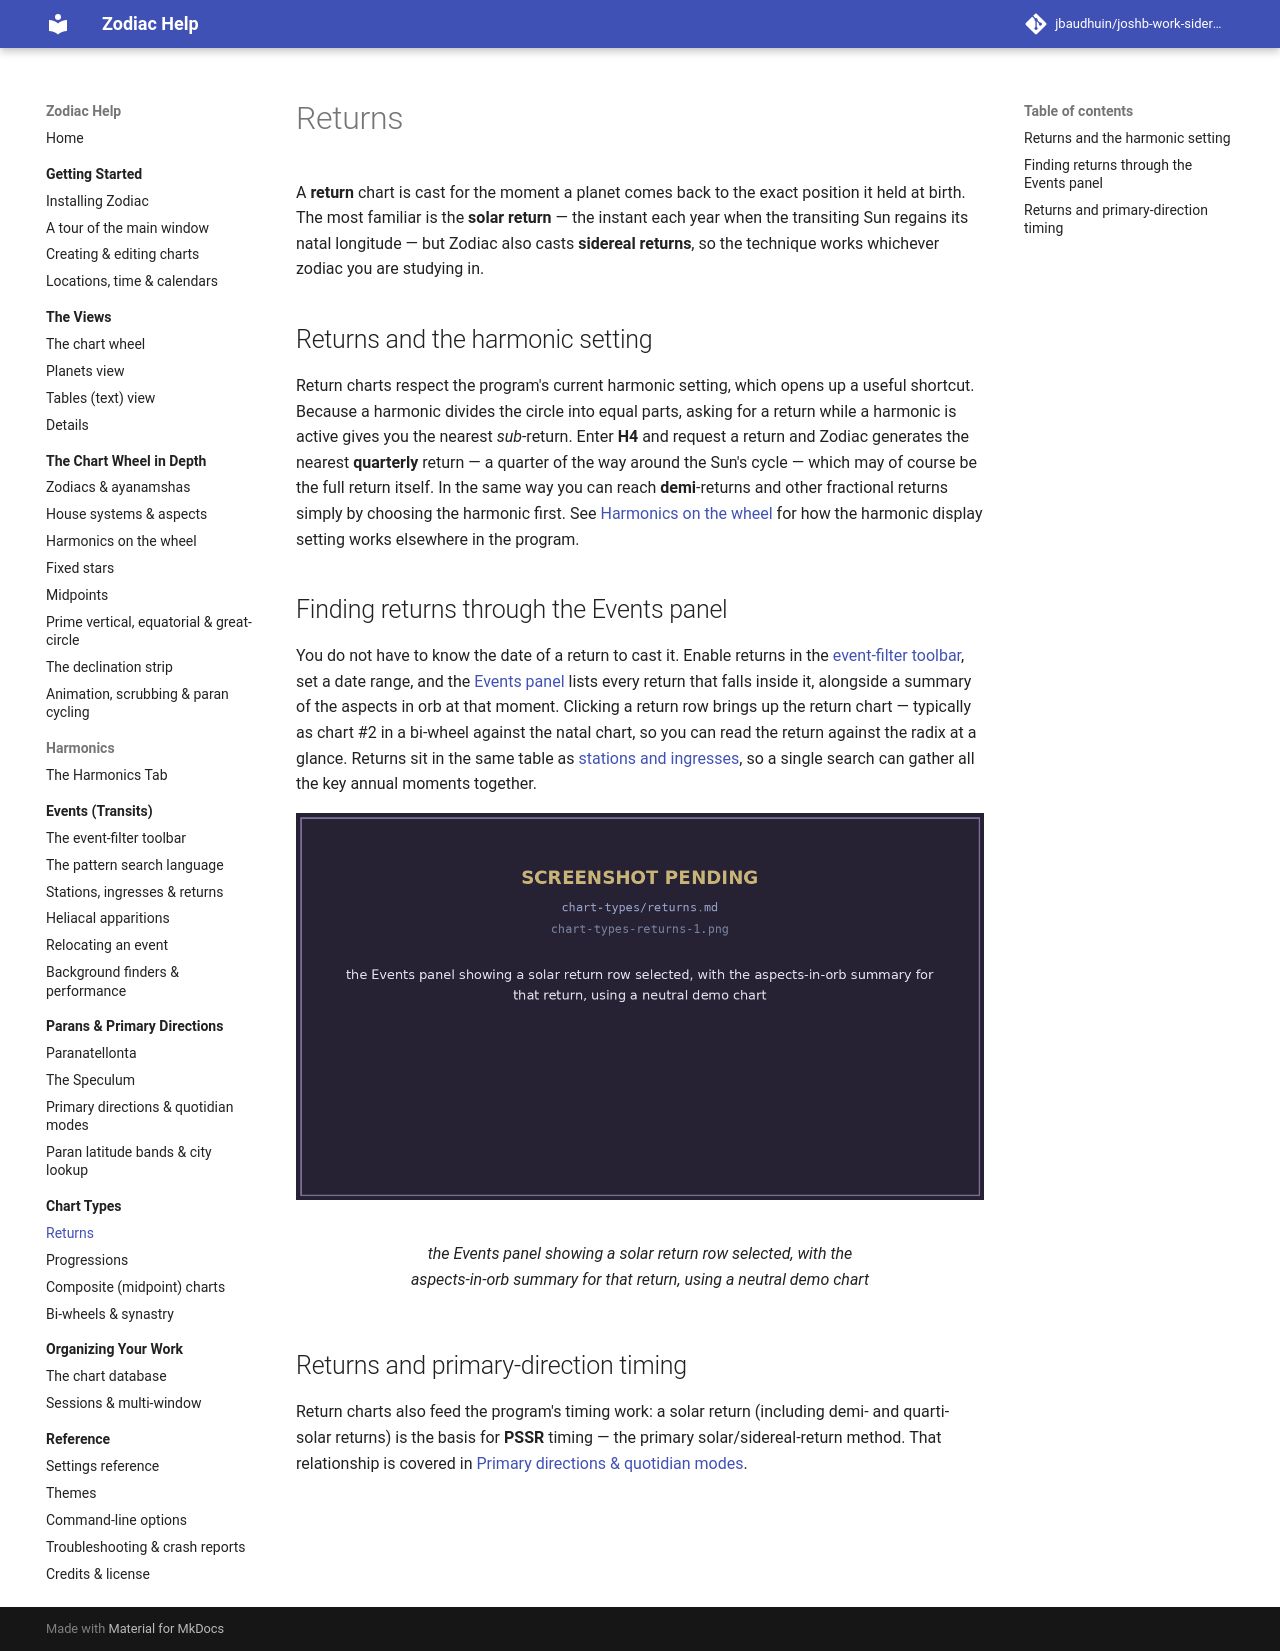

repository: jbaudhuin/joshb-work-sidereal · page: chart-types/returns.html · generator: mkdocs

# Returns

A **return** chart is cast for the moment a planet comes back to the exact position
it held at birth. The most familiar is the **solar return** — the instant each year
when the transiting Sun regains its natal longitude — but Zodiac also casts
**sidereal returns**, so the technique works whichever zodiac you are studying in.

## Returns and the harmonic setting

Return charts respect the program's current harmonic setting, which opens up a
useful shortcut. Because a harmonic divides the circle into equal parts, asking for a
return while a harmonic is active gives you the nearest *sub*-return. Enter **H4** and
request a return and Zodiac generates the nearest **quarterly** return — a quarter of
the way around the Sun's cycle — which may of course be the full return itself. In the
same way you can reach **demi**-returns and other fractional returns simply by
choosing the harmonic first. See [Harmonics on the wheel](../chart-wheel/harmonics.md)
for how the harmonic display setting works elsewhere in the program.

## Finding returns through the Events panel

You do not have to know the date of a return to cast it. Enable returns in the
[event-filter toolbar](../events/toolbar.md), set a date range, and the
[Events panel](../events/index.md) lists every return that falls inside it, alongside
a summary of the aspects in orb at that moment. Clicking a return row brings up the
return chart — typically as chart #2 in a bi-wheel against the natal chart, so you can
read the return against the radix at a glance. Returns sit in the same table as
[stations and ingresses](../events/stations-ingresses.md), so a single search can
gather all the key annual moments together.

<figure markdown="span">
  ![the Events panel showing a solar return row selected, with the aspects-in-orb summary for that return, using a neutral demo chart](../assets/img/chart-types-returns-1.png){ loading=lazy }
  <figcaption>the Events panel showing a solar return row selected, with the aspects-in-orb summary for that return, using a neutral demo chart</figcaption>
</figure>

## Returns and primary-direction timing

Return charts also feed the program's timing work: a solar return (including demi- and
quarti-solar returns) is the basis for **PSSR** timing — the primary
solar/sidereal-return method. That relationship is covered in
[Primary directions &amp; quotidian modes](../parans/primary-directions.md).
